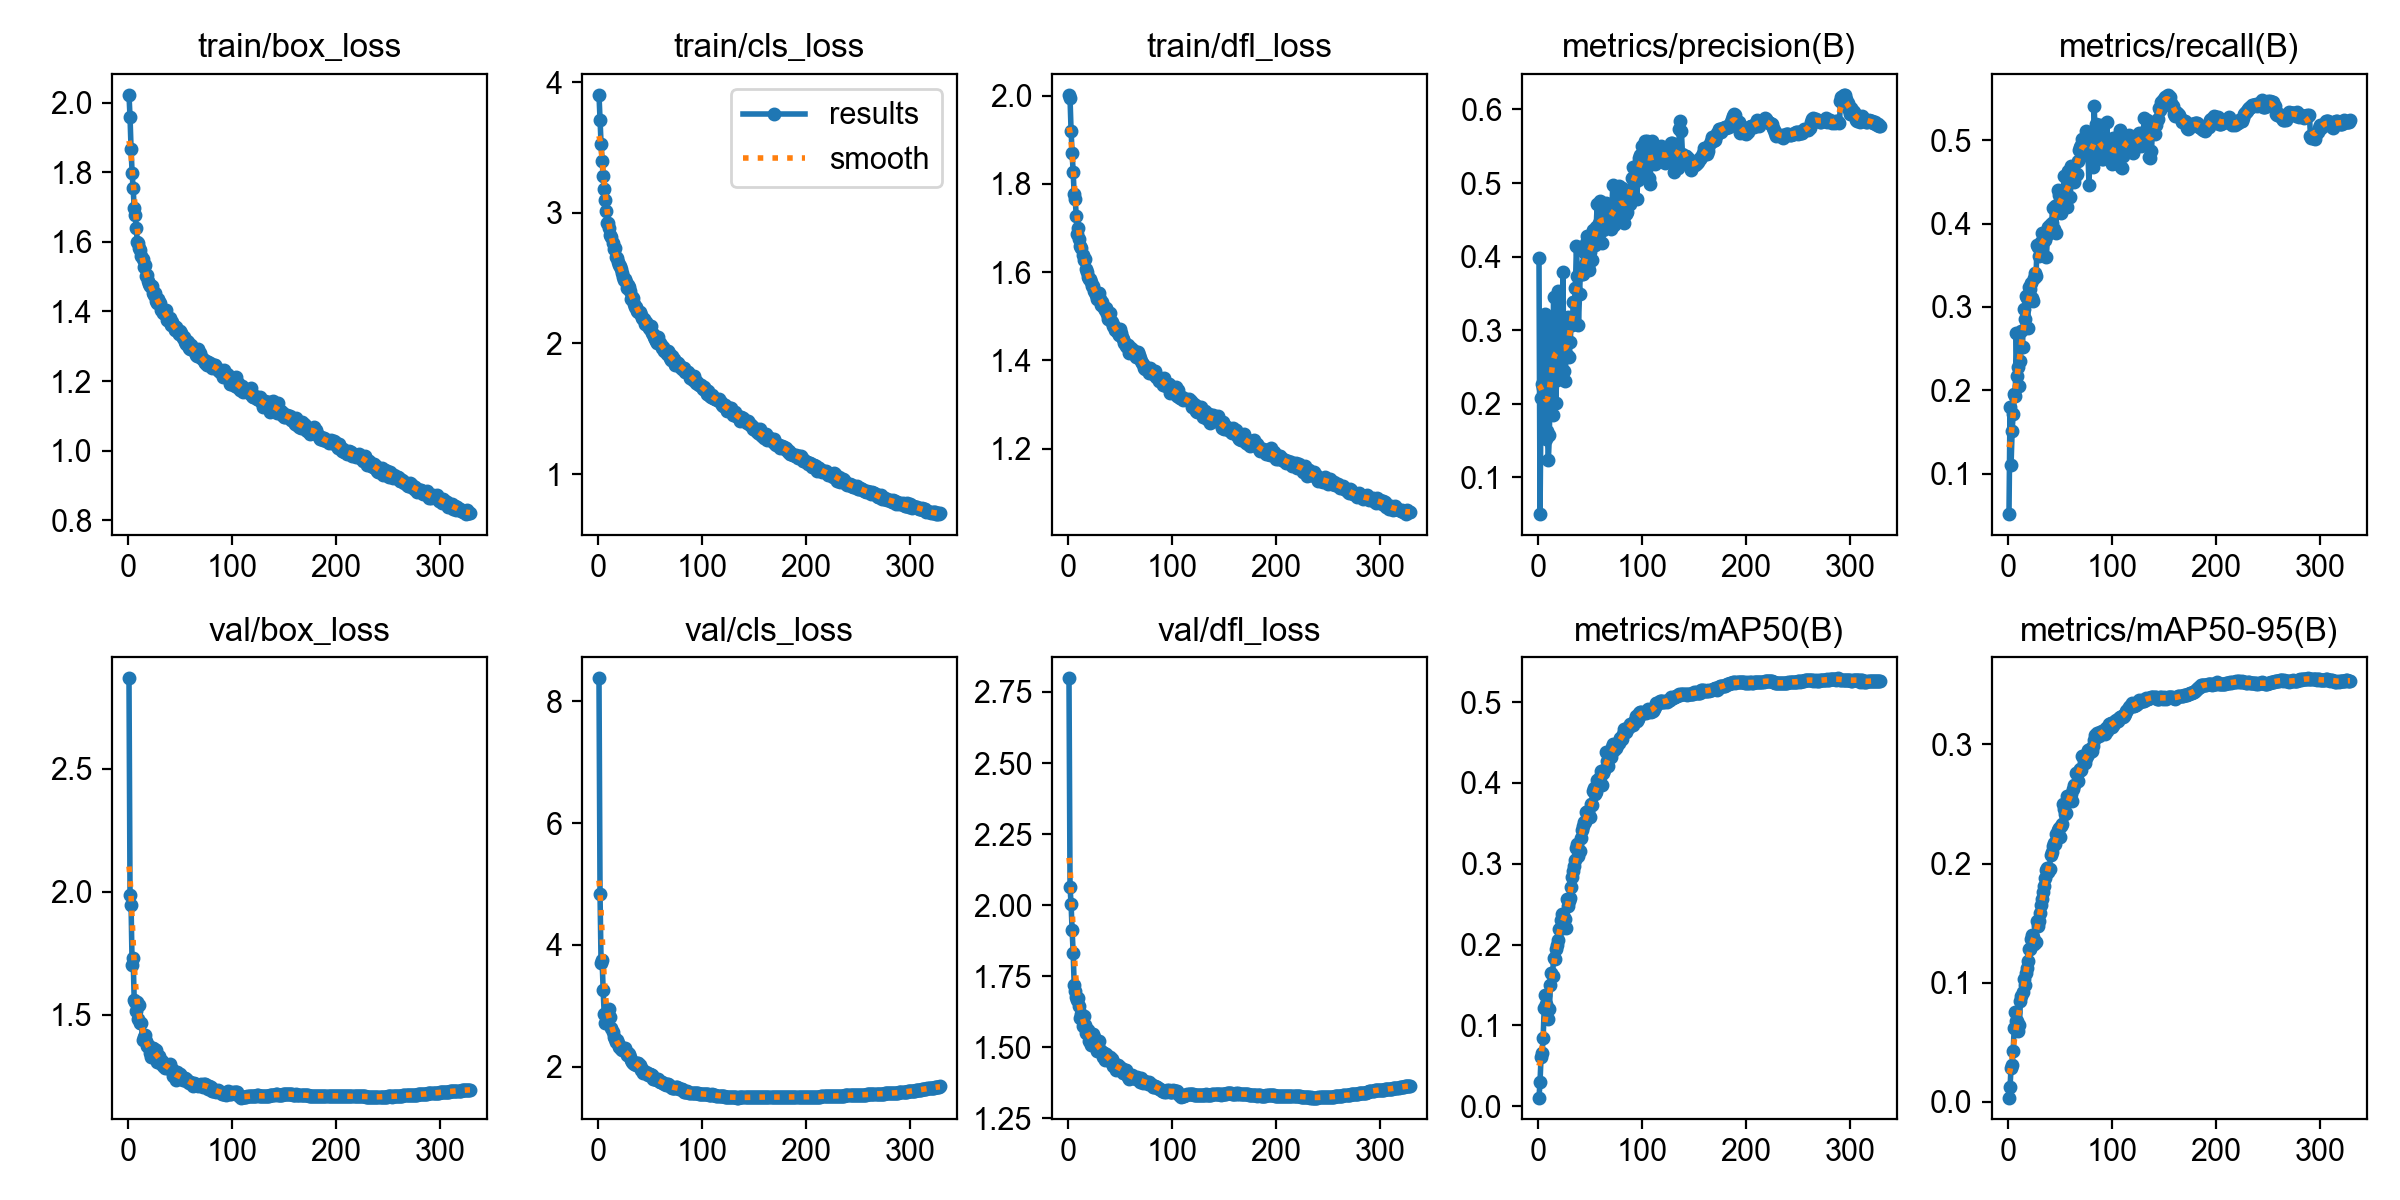

Source data for this figure (header and first rows):
epoch, time, train/box_loss, train/cls_loss, train/dfl_loss, metrics/precision(B), metrics/recall(B), metrics/mAP50(B), metrics/mAP50-95(B), val/box_loss, val/cls_loss, val/dfl_loss, lr/pg0, lr/pg1, lr/pg2
1, 764.2, 2.022, 3.903, 2.002, 0.3983, 0.0517, 0.01051, 0.00369, 2.866, 8.377, 2.798, 0.001665, 0.001665, 0.06837
2, 881, 1.958, 3.713, 1.994, 0.05026, 0.1801, 0.03019, 0.01269, 1.985, 4.839, 2.064, 0.003323, 0.003323, 0.0367
3, 995.9, 1.867, 3.527, 1.921, 0.2086, 0.1111, 0.06113, 0.02876, 1.946, 3.695, 2.004, 0.004973, 0.004973, 0.005015
4, 1110, 1.798, 3.396, 1.871, 0.2268, 0.1508, 0.06515, 0.03077, 1.702, 3.747, 1.912, 0.004963, 0.004963, 0.004963
5, 1224, 1.753, 3.278, 1.827, 0.221, 0.1718, 0.08489, 0.04243, 1.733, 3.258, 1.832, 0.004951, 0.004951, 0.004951
6, 1338, 1.698, 3.184, 1.776, 0.1885, 0.1952, 0.1209, 0.06195, 1.561, 2.866, 1.72, 0.004938, 0.004938, 0.004938
7, 1453, 1.676, 3.1, 1.765, 0.3225, 0.1928, 0.137, 0.07573, 1.552, 2.717, 1.698, 0.004926, 0.004926, 0.004926
8, 1566, 1.64, 3.015, 1.727, 0.1529, 0.2694, 0.1262, 0.06805, 1.514, 2.842, 1.675, 0.004913, 0.004913, 0.004913
9, 1680, 1.599, 2.922, 1.686, 0.1628, 0.217, 0.1205, 0.06798, 1.553, 2.793, 1.665, 0.004901, 0.004901, 0.004901
10, 1795, 1.598, 2.924, 1.7, 0.1237, 0.2286, 0.1083, 0.05939, 1.483, 2.924, 1.673, 0.004889, 0.004889, 0.004889
11, 1911, 1.583, 2.883, 1.674, 0.1573, 0.2053, 0.1202, 0.06433, 1.539, 2.953, 1.646, 0.004876, 0.004876, 0.004876
12, 2025, 1.577, 2.828, 1.66, 0.3069, 0.2349, 0.1498, 0.08459, 1.469, 2.821, 1.602, 0.004864, 0.004864, 0.004864
13, 2141, 1.56, 2.814, 1.654, 0.3084, 0.2717, 0.1649, 0.08901, 1.468, 2.641, 1.617, 0.004851, 0.004851, 0.004851
14, 2256, 1.552, 2.768, 1.638, 0.1845, 0.2519, 0.1609, 0.09215, 1.397, 2.571, 1.573, 0.004839, 0.004839, 0.004839
15, 2372, 1.528, 2.721, 1.627, 0.3456, 0.298, 0.1827, 0.1031, 1.412, 2.483, 1.609, 0.004827, 0.004827, 0.004827
16, 2487, 1.534, 2.73, 1.63, 0.308, 0.2854, 0.1815, 0.09828, 1.418, 2.449, 1.576, 0.004814, 0.004814, 0.004814
17, 2602, 1.502, 2.663, 1.608, 0.2013, 0.3131, 0.1941, 0.1082, 1.393, 2.405, 1.55, 0.004802, 0.004802, 0.004802
18, 2718, 1.506, 2.652, 1.599, 0.232, 0.3109, 0.1998, 0.1125, 1.375, 2.439, 1.548, 0.00479, 0.00479, 0.00479
19, 2833, 1.488, 2.62, 1.59, 0.3539, 0.2749, 0.2055, 0.1184, 1.377, 2.384, 1.559, 0.004777, 0.004777, 0.004777
20, 2949, 1.477, 2.597, 1.584, 0.2457, 0.3236, 0.2192, 0.1284, 1.369, 2.319, 1.523, 0.004765, 0.004765, 0.004765
21, 3064, 1.472, 2.591, 1.583, 0.2661, 0.321, 0.2192, 0.1283, 1.345, 2.335, 1.526, 0.004752, 0.004752, 0.004752
22, 3179, 1.474, 2.568, 1.577, 0.2454, 0.3293, 0.2303, 0.1365, 1.329, 2.286, 1.506, 0.00474, 0.00474, 0.00474
23, 3294, 1.472, 2.541, 1.57, 0.2652, 0.3112, 0.238, 0.1398, 1.364, 2.27, 1.523, 0.004728, 0.004728, 0.004728
24, 3410, 1.453, 2.511, 1.569, 0.3785, 0.3069, 0.2364, 0.1385, 1.364, 2.294, 1.545, 0.004715, 0.004715, 0.004715
25, 3525, 1.446, 2.483, 1.558, 0.2443, 0.3345, 0.2221, 0.1323, 1.361, 2.267, 1.535, 0.004703, 0.004703, 0.004703
26, 3640, 1.454, 2.492, 1.556, 0.2308, 0.3406, 0.231, 0.1339, 1.35, 2.301, 1.516, 0.004691, 0.004691, 0.004691
27, 3755, 1.431, 2.467, 1.548, 0.2644, 0.337, 0.2206, 0.1344, 1.359, 2.239, 1.521, 0.004678, 0.004678, 0.004678
28, 3870, 1.424, 2.424, 1.539, 0.266, 0.3742, 0.2566, 0.1515, 1.308, 2.193, 1.486, 0.004666, 0.004666, 0.004666
29, 3985, 1.436, 2.445, 1.553, 0.3173, 0.3724, 0.2483, 0.1474, 1.333, 2.218, 1.499, 0.004653, 0.004653, 0.004653
30, 4099, 1.427, 2.43, 1.554, 0.2636, 0.3606, 0.254, 0.1515, 1.333, 2.211, 1.52, 0.004641, 0.004641, 0.004641
31, 4215, 1.424, 2.403, 1.54, 0.2835, 0.3729, 0.2574, 0.1584, 1.304, 2.156, 1.491, 0.004629, 0.004629, 0.004629
32, 4330, 1.403, 2.341, 1.525, 0.3106, 0.3784, 0.2715, 0.165, 1.309, 2.105, 1.487, 0.004616, 0.004616, 0.004616
33, 4446, 1.405, 2.356, 1.532, 0.3071, 0.3891, 0.2838, 0.17, 1.312, 2.083, 1.484, 0.004604, 0.004604, 0.004604
34, 4561, 1.397, 2.345, 1.523, 0.3388, 0.3814, 0.2911, 0.1764, 1.291, 2.063, 1.465, 0.004592, 0.004592, 0.004592
35, 4677, 1.396, 2.301, 1.519, 0.3378, 0.3867, 0.2969, 0.1809, 1.295, 2.041, 1.481, 0.004579, 0.004579, 0.004579
36, 4792, 1.393, 2.28, 1.514, 0.3568, 0.3808, 0.3045, 0.1876, 1.286, 2.062, 1.453, 0.004567, 0.004567, 0.004567
37, 4908, 1.404, 2.282, 1.519, 0.4143, 0.36, 0.3199, 0.1948, 1.295, 2.021, 1.477, 0.004555, 0.004555, 0.004555
38, 5023, 1.375, 2.249, 1.506, 0.3734, 0.3861, 0.324, 0.1965, 1.287, 2.061, 1.469, 0.004542, 0.004542, 0.004542
39, 5139, 1.376, 2.241, 1.493, 0.3074, 0.3959, 0.3092, 0.1926, 1.291, 2.066, 1.462, 0.00453, 0.00453, 0.00453
40, 5254, 1.381, 2.24, 1.507, 0.3495, 0.3989, 0.3164, 0.1952, 1.3, 2.024, 1.465, 0.004517, 0.004517, 0.004517
41, 5369, 1.362, 2.217, 1.489, 0.3841, 0.3951, 0.3321, 0.2072, 1.282, 1.949, 1.449, 0.004505, 0.004505, 0.004505
42, 5484, 1.369, 2.194, 1.487, 0.376, 0.4002, 0.3417, 0.2099, 1.281, 1.956, 1.459, 0.004493, 0.004493, 0.004493
43, 5600, 1.362, 2.185, 1.478, 0.3768, 0.4192, 0.347, 0.2146, 1.251, 1.903, 1.432, 0.00448, 0.00448, 0.00448
44, 5716, 1.358, 2.188, 1.478, 0.4065, 0.3937, 0.3521, 0.2168, 1.261, 1.905, 1.432, 0.004468, 0.004468, 0.004468
45, 5832, 1.346, 2.15, 1.468, 0.3896, 0.4208, 0.3518, 0.2164, 1.266, 1.902, 1.439, 0.004456, 0.004456, 0.004456
46, 5947, 1.356, 2.165, 1.47, 0.419, 0.3886, 0.3639, 0.2243, 1.238, 1.912, 1.419, 0.004443, 0.004443, 0.004443
47, 6063, 1.348, 2.145, 1.467, 0.428, 0.4227, 0.3641, 0.2242, 1.267, 1.897, 1.431, 0.004431, 0.004431, 0.004431
48, 6178, 1.34, 2.142, 1.463, 0.3869, 0.4399, 0.3657, 0.2277, 1.254, 1.867, 1.438, 0.004418, 0.004418, 0.004418
49, 6293, 1.336, 2.115, 1.458, 0.3819, 0.4345, 0.3592, 0.2301, 1.242, 1.887, 1.422, 0.004406, 0.004406, 0.004406
50, 6409, 1.345, 2.114, 1.47, 0.4064, 0.4154, 0.358, 0.222, 1.259, 1.885, 1.43, 0.004394, 0.004394, 0.004394
51, 6523, 1.337, 2.134, 1.462, 0.4262, 0.4122, 0.3745, 0.2311, 1.253, 1.87, 1.426, 0.004381, 0.004381, 0.004381
52, 6639, 1.329, 2.081, 1.454, 0.3955, 0.4356, 0.3724, 0.2333, 1.245, 1.864, 1.422, 0.004369, 0.004369, 0.004369
53, 6755, 1.325, 2.069, 1.45, 0.4368, 0.435, 0.3895, 0.2497, 1.238, 1.792, 1.409, 0.004357, 0.004357, 0.004357
54, 6870, 1.325, 2.049, 1.44, 0.426, 0.4568, 0.3932, 0.2454, 1.238, 1.798, 1.419, 0.004344, 0.004344, 0.004344
55, 6985, 1.311, 2.031, 1.439, 0.4163, 0.4308, 0.3859, 0.2415, 1.243, 1.803, 1.419, 0.004332, 0.004332, 0.004332
56, 7100, 1.307, 2.018, 1.434, 0.4402, 0.4316, 0.3885, 0.2425, 1.24, 1.8, 1.421, 0.004319, 0.004319, 0.004319
57, 7214, 1.315, 2.005, 1.429, 0.4714, 0.4204, 0.4036, 0.2563, 1.237, 1.776, 1.409, 0.004307, 0.004307, 0.004307
58, 7330, 1.312, 2.048, 1.435, 0.4272, 0.4636, 0.3977, 0.2544, 1.229, 1.791, 1.396, 0.004295, 0.004295, 0.004295
59, 7445, 1.294, 2.002, 1.417, 0.4455, 0.4535, 0.403, 0.2564, 1.223, 1.762, 1.388, 0.004282, 0.004282, 0.004282
60, 7560, 1.292, 2.003, 1.421, 0.4753, 0.4316, 0.4073, 0.2568, 1.228, 1.752, 1.396, 0.00427, 0.00427, 0.00427
... 269 more rows
